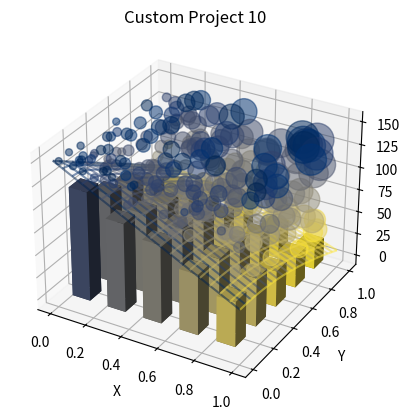

Here is the Python script that generated this plot:
import numpy as np
import matplotlib.pyplot as plt
from mpl_toolkits.mplot3d import Axes3D

count = 250
x1 = np.random.rand(count)
y1 = np.random.rand(count)
z1 = 150 -  np.sqrt(x1**2 + y1**2) * np.random.randint(0, 100, count)


colors = 150 - z1
size = 5 *x1 * y1 * z1 + 25
fig  = plt.figure()
ax = fig.add_subplot(111, projection = '3d')

ax.scatter(x1, y1, z1, c = colors, cmap = 'cividis', s = size, alpha = 0.5)


count = 1000
a = np.linspace(0, 1, 20)
b = np.linspace(0, 1, 20)
x2, y2 = np.meshgrid(a, b)
z2 = 150 - 100 * np.sqrt(x2**2 + y2**2)
colors2 = plt.get_cmap('cividis')(np.linspace(0, 1, 20))
#colors2 = plt.cm.cividis(z2)


ax.plot_wireframe(x2, y2, z2, color = colors2, cmap = 'cividis', alpha = 0.5)


x, y = np.random.rand(2, 10000) * 1
hist, xedges, yedges = np.histogram2d(x, y, bins=5, range = [[0, 1], [0, 1]])

xpos, ypos = np.meshgrid(xedges[:-1] + 0.05, yedges[:-1] + 0.05, indexing = 'ij')
xpos = xpos.ravel()
ypos = ypos.ravel()
zpos = 0

dx = dy = 0.1 * np.ones_like(zpos)
dz = hist.ravel() * (0.3 - 0.2 * np.sqrt(xpos**2 + ypos**2))

z2 = 150 - 100 * np.sqrt(x2**2 + y2**2)

color = plt.cm.cividis((150 - dz)/max(dz))

ax.bar3d(xpos, ypos, zpos, dx, dy, dz, zsort='average', color = color, cmap = "cividis")
plt.title("Custom Graph 8-2: 3D Bar Chart")

plt.title("Custom Project 10")
ax.set_xlabel("X")
ax.set_ylabel("Y")
ax.set_zlabel("Z")

plt.show()